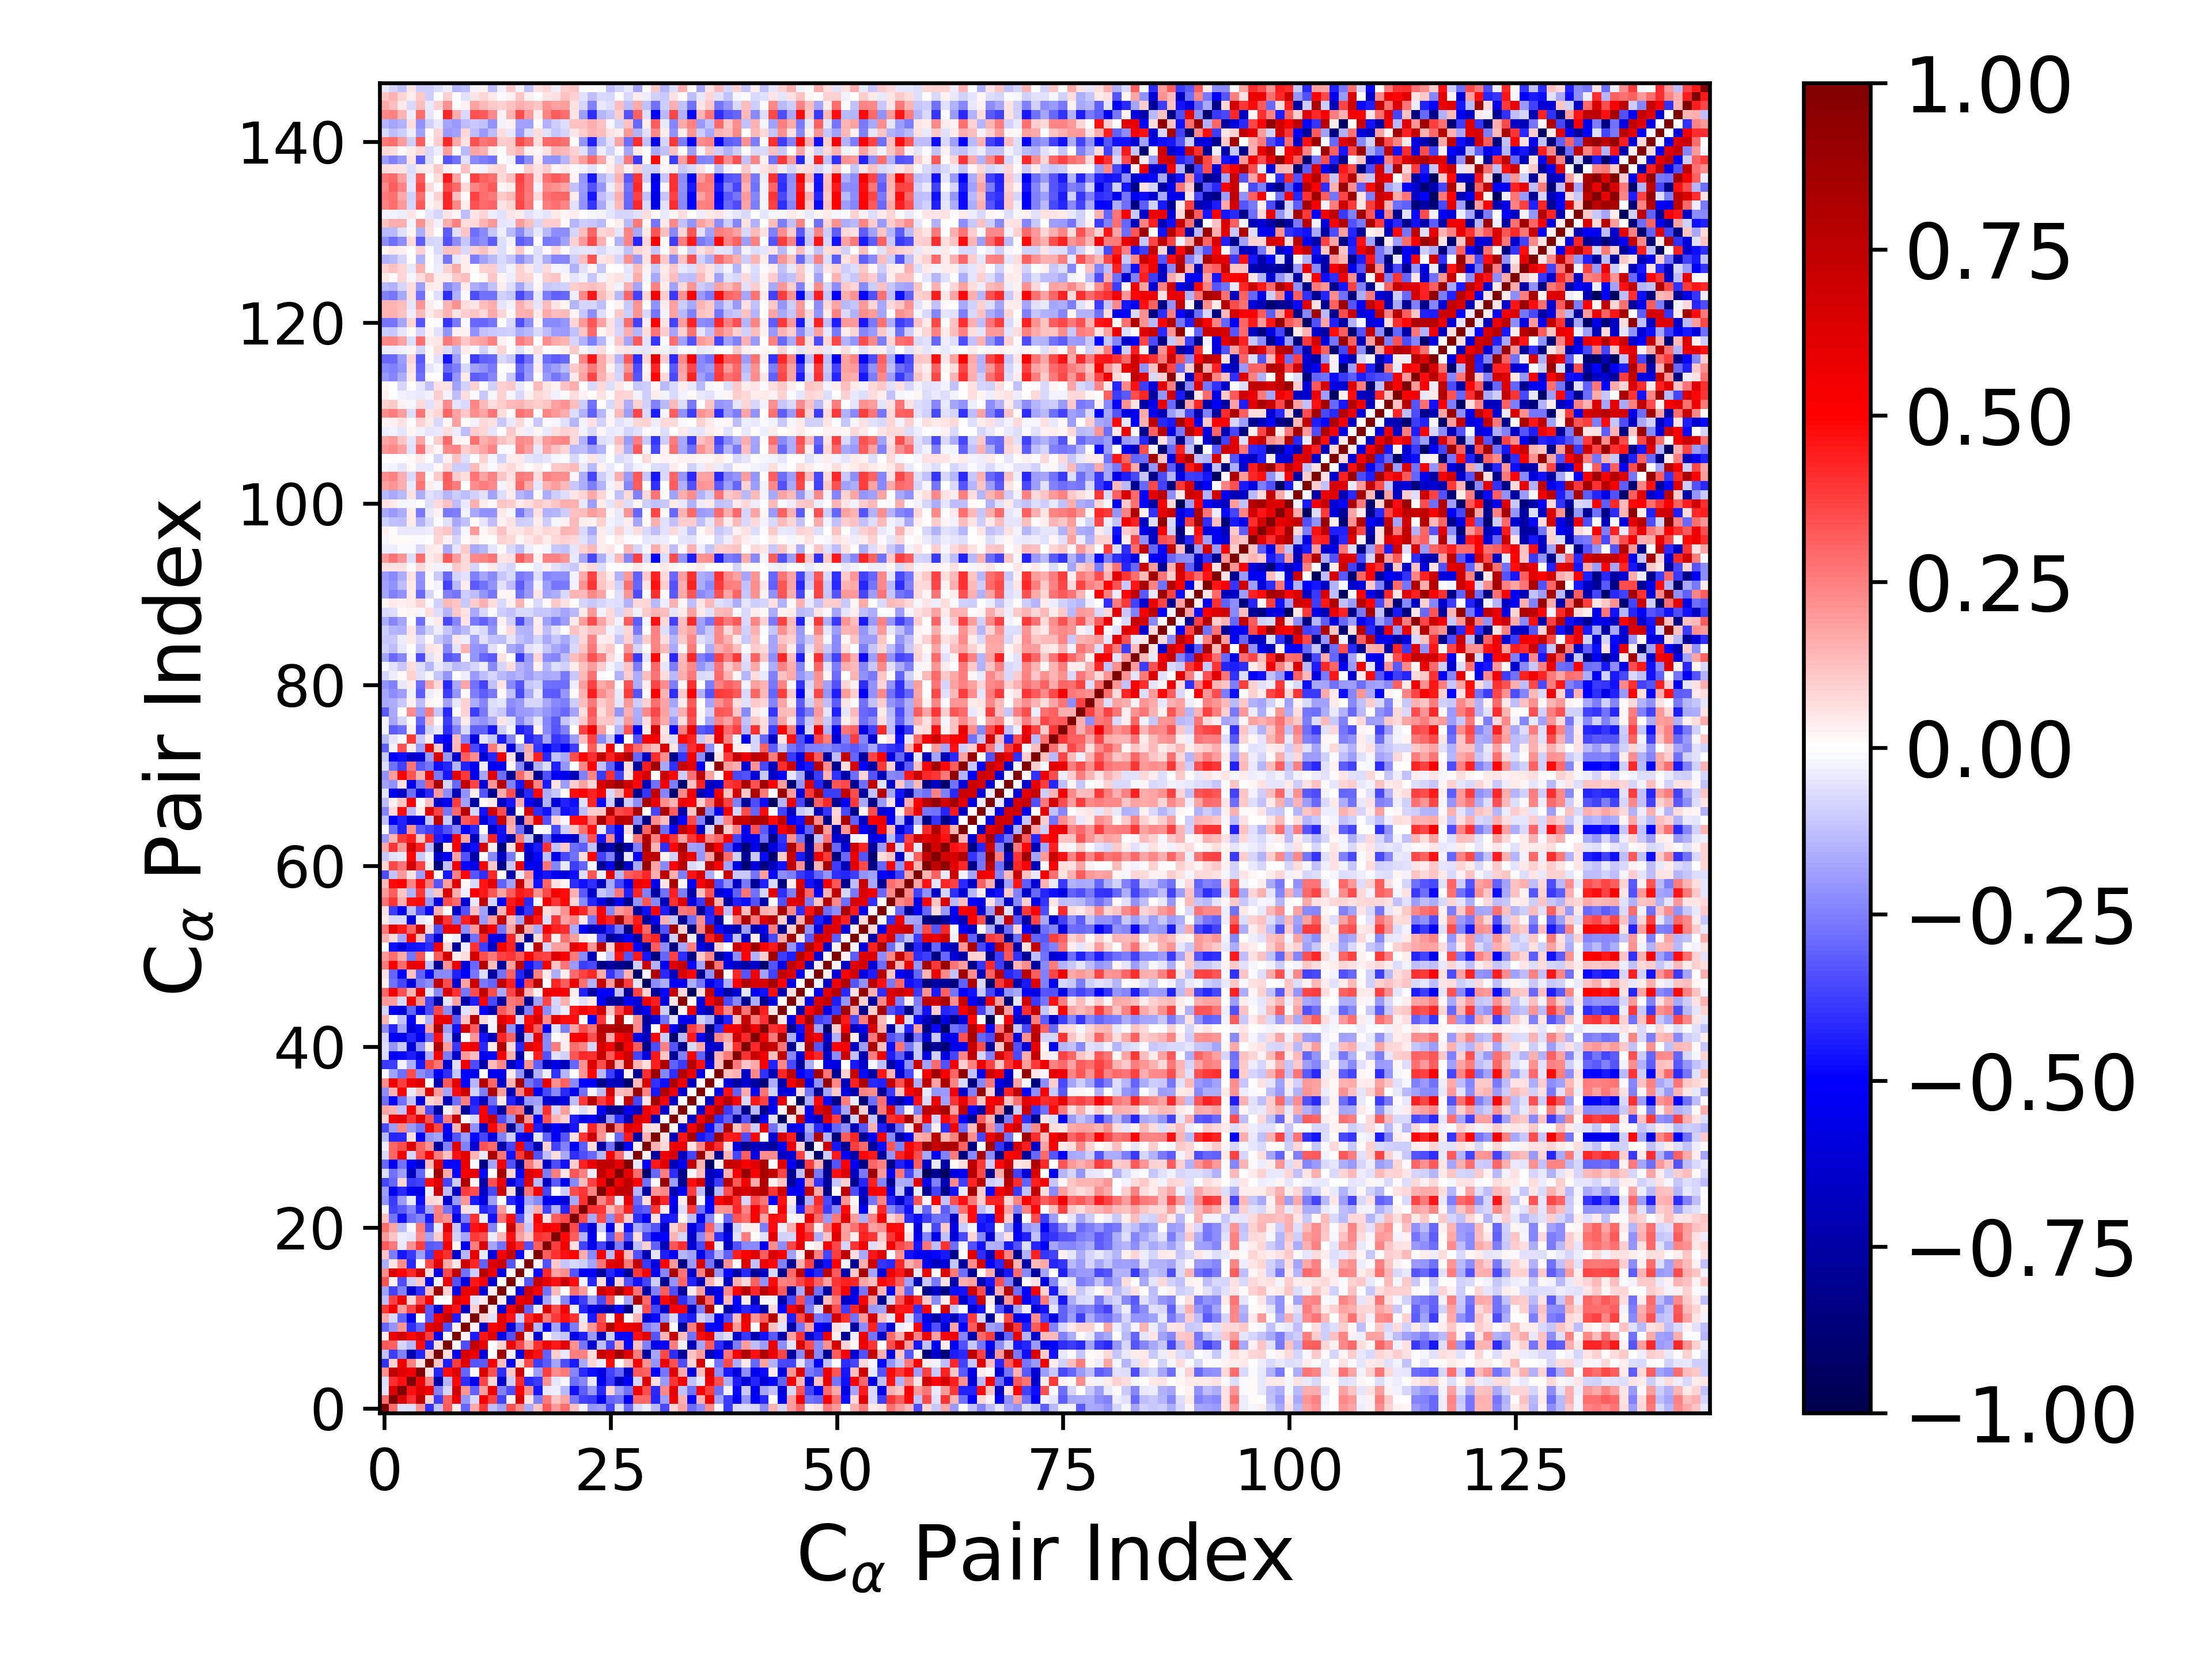

Data behind this chart, as committed beside it:
1.000000000000000000e+00, 2.860731352341282507e-01, -5.707804259847425177e-02, -6.514480038847170196e-02, 2.125625326556380146e-01, -3.991157173568124494e-01, -1.207817706500620564e-01, 3.235952162780498798e-01, 3.258377949864142004e-02, -3.017564825150691465e-01, 1.687018724758010679e-01, 3.866956512673632718e-01, -1.306796693663529463e-01, -1.828495804003529290e-01, 3.430854660141698376e-01, 2.233197666909151891e-01, -1.577324754233590531e-01, 1.135050985627737291e-01, 3.203194341719249882e-01, 1.993109866838649880e-01, 2.821684964008669416e-01, 1.231049557202163053e-01, -2.482103927109230446e-02, -2.091835289031433176e-01
2.860731352341282507e-01, 1.000000000000000000e+00, 6.464455484691765674e-01, 4.077850088026909181e-01, 7.514415322697676203e-01, 8.678559543610858684e-02, -3.780199116598589315e-01, 3.105751439856755947e-01, 5.747687376899399680e-01, -2.104488911784943017e-01, -7.511124693387560836e-02, 5.406689718601636052e-01, 3.685256688291458915e-01, -3.738241706237444006e-01, 2.585860458970107301e-02, 6.386618773371766089e-01, 5.041309201338800561e-02, -2.551165800578039100e-01, 2.623343415474431173e-01, 1.147709830598778041e-01, 1.774021927748675731e-01, -2.695230724840785852e-01, -3.731423355424117183e-01, -3.854503039233985739e-01
-5.707804259847425177e-02, 6.464455484691765674e-01, 1.000000000000000000e+00, 4.628645743646665478e-01, 6.095732207193544916e-01, 5.551337486619239980e-01, -2.425894360860354204e-01, -8.357026158994554366e-02, 6.795486748887602513e-01, 2.042633173763651888e-01, -3.093445914528665797e-01, 1.881340227935388576e-01, 5.645949171063979755e-01, -2.425439356857533868e-01, -3.467241461168266703e-01, 4.926020615056322383e-01, 2.221897813572016878e-01, -4.596344123863755904e-01, -4.623001926677525186e-02, -3.620350405011476397e-02, -1.372739835825302901e-01, -4.638466263591098371e-01, -3.202004241430090326e-01, -2.012442285614862991e-01
-6.514480038847170196e-02, 4.077850088026909181e-01, 4.628645743646665478e-01, 1.000000000000000000e+00, 5.548198118858235217e-01, 2.451776508224024209e-01, -7.231381341804679064e-01, -1.416520554014767397e-01, 4.894981552283083626e-01, -4.073904767695967211e-01, -5.508224328908558620e-01, 3.606675601408178555e-01, 7.921452472181339521e-02, -6.466535175431226135e-01, -9.826931652472245537e-02, 4.146948468696854961e-01, -4.165609598160898708e-01, -3.864602320385299716e-01, 2.114628606442030545e-01, -5.150063978633872414e-02, -2.004874476755391655e-02, -2.825121318517147539e-01, -2.346137759942412138e-01, -4.194989993445016885e-02
2.125625326556380146e-01, 7.514415322697676203e-01, 6.095732207193544916e-01, 5.548198118858235217e-01, 1.000000000000000000e+00, 6.054540703787710670e-02, -4.262484611149428004e-01, 4.764282256988772168e-01, 6.289932446300194879e-01, -3.027612375087893049e-01, -1.161390104696117566e-02, 6.366441840267205166e-01, 3.393307658911060010e-01, -4.119263366822447647e-01, 1.063024872599249854e-01, 6.813992068122451951e-01, 1.358278437844005586e-02, -1.936635681030374478e-01, 3.828062097352724069e-01, 2.196587941275301437e-01, 2.580882165448056265e-01, -2.391961854243457308e-01, -4.168772831680224722e-01, -4.731082801129372073e-01
-3.991157173568124494e-01, 8.678559543610858684e-02, 5.551337486619239980e-01, 2.451776508224024209e-01, 6.054540703787710670e-02, 1.000000000000000000e+00, 1.101597698420631738e-01, -4.400633790112248311e-01, 3.808178139286123032e-01, 6.155831712980369685e-01, -3.327147953509564937e-01, -3.210380257900566359e-01, 5.235690779037289744e-01, 1.264851217352777613e-01, -5.484789319421858877e-01, 6.472130430554905167e-02, 3.567631475492175630e-01, -3.808759359674474543e-01, -3.224291029913780582e-01, -1.719635705141783211e-01, -3.500729372523133098e-01, -4.460594442934856518e-01, -1.664779335075132760e-01, 8.235162679543438224e-02
-1.207817706500620564e-01, -3.780199116598589315e-01, -2.425894360860354204e-01, -7.231381341804679064e-01, -4.262484611149428004e-01, 1.101597698420631738e-01, 1.000000000000000000e+00, 6.622677747634150847e-02, -5.513151084547790459e-01, 6.543968520314344950e-01, 5.693902836683401025e-01, -6.056062237446201424e-01, 4.438693210552554190e-03, 8.790410928599411422e-01, -2.963348427164788634e-02, -5.708529501955894592e-01, 6.045236290885298569e-01, 4.623516913344459245e-01, -3.056346340315739818e-01, 9.855437663013198735e-02, -4.427175235206799730e-02, 2.559775219146762093e-01, 2.433085707944616927e-01, 6.642625579005519143e-02
3.235952162780498798e-01, 3.105751439856755947e-01, -8.357026158994554366e-02, -1.416520554014767397e-01, 4.764282256988772168e-01, -4.400633790112248311e-01, 6.622677747634150847e-02, 1.000000000000000000e+00, -9.126696816096862078e-03, -3.460765144697796059e-01, 7.406391320284241298e-01, 5.876104557798158545e-01, 7.382588569801542579e-03, 9.106388966721853939e-02, 5.684448270070674436e-01, 3.577204593830327073e-01, 1.674721947022296820e-01, 4.036073031971765812e-01, 5.502538231476564734e-01, 4.504526832519748503e-01, 5.975557937843659628e-01, 2.165007102844701548e-01, -2.713748113682553642e-01, -6.257466543431785544e-01
3.258377949864142004e-02, 5.747687376899399680e-01, 6.795486748887602513e-01, 4.894981552283083626e-01, 6.289932446300194879e-01, 3.808178139286123032e-01, -5.513151084547790459e-01, -9.126696816096862078e-03, 1.000000000000000000e+00, 2.420861161987583263e-02, -4.438805785470515963e-01, 4.553752712094670252e-01, 6.241903964788907411e-01, -5.571466882892531780e-01, -3.367407402503714842e-01, 7.442540119424546630e-01, 5.172729605366731265e-02, -6.400450597563741573e-01, 2.292108823720334296e-02, -9.153512188524541571e-02, -1.131082915114219323e-01, -5.663619331779993216e-01, -4.328444591100881200e-01, -2.005774188896753407e-01
-3.017564825150691465e-01, -2.104488911784943017e-01, 2.042633173763651888e-01, -4.073904767695967211e-01, -3.027612375087893049e-01, 6.155831712980369685e-01, 6.543968520314344950e-01, -3.460765144697796059e-01, 2.420861161987583263e-02, 1.000000000000000000e+00, 3.110446459042515849e-02, -6.659300961239381644e-01, 5.005045513753458852e-01, 5.908707826361956350e-01, -5.927320549444693443e-01, -2.760597217071009135e-01, 6.901451710785683202e-01, -1.428539941556152548e-01, -5.508954529321696825e-01, -1.746162530208704433e-01, -4.404859521520698151e-01, -2.571539392188457729e-01, 6.892569722067723448e-02, 2.102899440365304240e-01
1.687018724758010679e-01, -7.511124693387560836e-02, -3.093445914528665797e-01, -5.508224328908558620e-01, -1.161390104696117566e-02, -3.327147953509564937e-01, 5.693902836683401025e-01, 7.406391320284241298e-01, -4.438805785470515963e-01, 3.110446459042515849e-02, 1.000000000000000000e+00, 9.266471196482244099e-02, -5.607989568848537748e-02, 5.952425128254973385e-01, 4.606349721280092457e-01, -9.554957836560137863e-02, 4.270051467822215674e-01, 5.925920244277149695e-01, 2.564208161485615478e-01, 3.891899175424967661e-01, 4.687073613450077336e-01, 3.999522985699766053e-01, -4.256105084043298320e-02, -4.518520202093258553e-01
3.866956512673632718e-01, 5.406689718601636052e-01, 1.881340227935388576e-01, 3.606675601408178555e-01, 6.366441840267205166e-01, -3.210380257900566359e-01, -6.056062237446201424e-01, 5.876104557798158545e-01, 4.553752712094670252e-01, -6.659300961239381644e-01, 9.266471196482244099e-02, 1.000000000000000000e+00, 4.455184358787992599e-02, -6.047271094298894978e-01, 5.308492328456589915e-01, 7.908027645595513411e-01, -3.119211461892225645e-01, -4.538430117364702227e-02, 6.450828925994566143e-01, 3.450461383572964169e-01, 5.267786449441262953e-01, -3.700695547593330775e-02, -4.296735424921053759e-01, -5.727042347847930426e-01
-1.306796693663529463e-01, 3.685256688291458915e-01, 5.645949171063979755e-01, 7.921452472181339521e-02, 3.393307658911060010e-01, 5.235690779037289744e-01, 4.438693210552554190e-03, 7.382588569801542579e-03, 6.241903964788907411e-01, 5.005045513753458852e-01, -5.607989568848537748e-02, 4.455184358787992599e-02, 1.000000000000000000e+00, 3.156136015727360050e-02, -6.276833311670223514e-01, 5.633144593486061336e-01, 6.257318948373038481e-01, -5.968072494290457275e-01, -1.795200638156204120e-01, -3.181743497028281104e-02, -2.368796374766389268e-01, -4.661976858305156290e-01, -3.762868509503306536e-01, -1.893996097457098515e-01
-1.828495804003529290e-01, -3.738241706237444006e-01, -2.425439356857533868e-01, -6.466535175431226135e-01, -4.119263366822447647e-01, 1.264851217352777613e-01, 8.790410928599411422e-01, 9.106388966721853939e-02, -5.571466882892531780e-01, 5.908707826361956350e-01, 5.952425128254973385e-01, -6.047271094298894978e-01, 3.156136015727360050e-02, 1.000000000000000000e+00, 3.340416833616850160e-03, -5.728784284490809897e-01, 6.917688674204978128e-01, 5.169218735294754952e-01, -2.743821958870025224e-01, 1.331953493582292702e-01, 7.306194479741495891e-03, 2.796030304777300524e-01, 1.980770203137079133e-01, -5.303293685099005027e-04
3.430854660141698376e-01, 2.585860458970107301e-02, -3.467241461168266703e-01, -9.826931652472245537e-02, 1.063024872599249854e-01, -5.484789319421858877e-01, -2.963348427164788634e-02, 5.684448270070674436e-01, -3.367407402503714842e-01, -5.927320549444693443e-01, 4.606349721280092457e-01, 5.308492328456589915e-01, -6.276833311670223514e-01, 3.340416833616850160e-03, 1.000000000000000000e+00, 1.747477297484828843e-02, -3.287567136271062340e-01, 7.172413912954901383e-01, 5.879045366606439060e-01, 4.673285338649160181e-01, 6.974243852128585441e-01, 4.728605479041549375e-01, -2.885184092055196464e-02, -4.278204958041245676e-01
2.233197666909151891e-01, 6.386618773371766089e-01, 4.926020615056322383e-01, 4.146948468696854961e-01, 6.813992068122451951e-01, 6.472130430554905167e-02, -5.708529501955894592e-01, 3.577204593830327073e-01, 7.442540119424546630e-01, -2.760597217071009135e-01, -9.554957836560137863e-02, 7.908027645595513411e-01, 5.633144593486061336e-01, -5.728784284490809897e-01, 1.747477297484828843e-02, 1.000000000000000000e+00, -5.735917582538821967e-03, -4.832876382117734515e-01, 4.205349613100728967e-01, 1.853039886557800719e-01, 2.257215484404071215e-01, -3.291209486778490789e-01, -5.360640142762860272e-01, -5.061245443118184140e-01
-1.577324754233590531e-01, 5.041309201338800561e-02, 2.221897813572016878e-01, -4.165609598160898708e-01, 1.358278437844005586e-02, 3.567631475492175630e-01, 6.045236290885298569e-01, 1.674721947022296820e-01, 5.172729605366731265e-02, 6.901451710785683202e-01, 4.270051467822215674e-01, -3.119211461892225645e-01, 6.257318948373038481e-01, 6.917688674204978128e-01, -3.287567136271062340e-01, -5.735917582538821967e-03, 1.000000000000000000e+00, 1.698344038997415956e-02, -3.395010697959166546e-01, 1.053385307040459185e-01, -1.163065550069629223e-01, -7.653510176221992034e-02, -9.470307677934215740e-02, -1.775807179035763239e-01
1.135050985627737291e-01, -2.551165800578039100e-01, -4.596344123863755904e-01, -3.864602320385299716e-01, -1.936635681030374478e-01, -3.808759359674474543e-01, 4.623516913344459245e-01, 4.036073031971765812e-01, -6.400450597563741573e-01, -1.428539941556152548e-01, 5.925920244277149695e-01, -4.538430117364702227e-02, -5.968072494290457275e-01, 5.169218735294754952e-01, 7.172413912954901383e-01, -4.832876382117734515e-01, 1.698344038997415956e-02, 1.000000000000000000e+00, 3.163974115425292055e-01, 4.008001084979528894e-01, 4.679771477352465125e-01, 5.069333912957284527e-01, 1.612903910258317586e-01, -2.288211032269715506e-01
3.203194341719249882e-01, 2.623343415474431173e-01, -4.623001926677525186e-02, 2.114628606442030545e-01, 3.828062097352724069e-01, -3.224291029913780582e-01, -3.056346340315739818e-01, 5.502538231476564734e-01, 2.292108823720334296e-02, -5.508954529321696825e-01, 2.564208161485615478e-01, 6.450828925994566143e-01, -1.795200638156204120e-01, -2.743821958870025224e-01, 5.879045366606439060e-01, 4.205349613100728967e-01, -3.395010697959166546e-01, 3.163974115425292055e-01, 1.000000000000000000e+00, 3.796206527164678324e-01, 5.524989298179392438e-01, 5.931045787210655063e-02, -3.743956725066537317e-01, -5.501660357422649694e-01
1.993109866838649880e-01, 1.147709830598778041e-01, -3.620350405011476397e-02, -5.150063978633872414e-02, 2.196587941275301437e-01, -1.719635705141783211e-01, 9.855437663013198735e-02, 4.504526832519748503e-01, -9.153512188524541571e-02, -1.746162530208704433e-01, 3.891899175424967661e-01, 3.450461383572964169e-01, -3.181743497028281104e-02, 1.331953493582292702e-01, 4.673285338649160181e-01, 1.853039886557800719e-01, 1.053385307040459185e-01, 4.008001084979528894e-01, 3.796206527164678324e-01, 1.000000000000000000e+00, 4.857462533825104289e-01, 3.154240401831282514e-01, -1.543180755654411096e-01, -5.408217173621273632e-01
2.821684964008669416e-01, 1.774021927748675731e-01, -1.372739835825302901e-01, -2.004874476755391655e-02, 2.580882165448056265e-01, -3.500729372523133098e-01, -4.427175235206799730e-02, 5.975557937843659628e-01, -1.131082915114219323e-01, -4.404859521520698151e-01, 4.687073613450077336e-01, 5.267786449441262953e-01, -2.368796374766389268e-01, 7.306194479741495891e-03, 6.974243852128585441e-01, 2.257215484404071215e-01, -1.163065550069629223e-01, 4.679771477352465125e-01, 5.524989298179392438e-01, 4.857462533825104289e-01, 1.000000000000000000e+00, 3.580864091487376832e-01, -4.271998942326891147e-01, -6.029099630958568712e-01
1.231049557202163053e-01, -2.695230724840785852e-01, -4.638466263591098371e-01, -2.825121318517147539e-01, -2.391961854243457308e-01, -4.460594442934856518e-01, 2.559775219146762093e-01, 2.165007102844701548e-01, -5.663619331779993216e-01, -2.571539392188457729e-01, 3.999522985699766053e-01, -3.700695547593330775e-02, -4.661976858305156290e-01, 2.796030304777300524e-01, 4.728605479041549375e-01, -3.291209486778490789e-01, -7.653510176221992034e-02, 5.069333912957284527e-01, 5.931045787210655063e-02, 3.154240401831282514e-01, 3.580864091487376832e-01, 1.000000000000000000e+00, 3.508966755434289597e-01, -1.693723742006542909e-01
-2.482103927109230446e-02, -3.731423355424117183e-01, -3.202004241430090326e-01, -2.346137759942412138e-01, -4.168772831680224722e-01, -1.664779335075132760e-01, 2.433085707944616927e-01, -2.713748113682553642e-01, -4.328444591100881200e-01, 6.892569722067723448e-02, -4.256105084043298320e-02, -4.296735424921053759e-01, -3.762868509503306536e-01, 1.980770203137079133e-01, -2.885184092055196464e-02, -5.360640142762860272e-01, -9.470307677934215740e-02, 1.612903910258317586e-01, -3.743956725066537317e-01, -1.543180755654411096e-01, -4.271998942326891147e-01, 3.508966755434289597e-01, 1.000000000000000000e+00, 4.023562802632965618e-01
-2.091835289031433176e-01, -3.854503039233985739e-01, -2.012442285614862991e-01, -4.194989993445016885e-02, -4.731082801129372073e-01, 8.235162679543438224e-02, 6.642625579005519143e-02, -6.257466543431785544e-01, -2.005774188896753407e-01, 2.102899440365304240e-01, -4.518520202093258553e-01, -5.727042347847930426e-01, -1.893996097457098515e-01, -5.303293685099005027e-04, -4.278204958041245676e-01, -5.061245443118184140e-01, -1.775807179035763239e-01, -2.288211032269715506e-01, -5.501660357422649694e-01, -5.408217173621273632e-01, -6.029099630958568712e-01, -1.693723742006542909e-01, 4.023562802632965618e-01, 1.000000000000000000e+00
-1.898289260149199909e-01, -5.331889197723015394e-01, -4.182055079783862928e-01, -5.367720713257070342e-01, -5.636649598514550386e-01, -3.520777359282289271e-02, 7.170290908053784662e-01, -1.308238334199411934e-01, -6.677662952916580963e-01, 3.773269525351333198e-01, 3.481183167534518952e-01, -6.536255906737195032e-01, -3.548263136288337671e-01, 7.012136008739537907e-01, 6.788573299723767163e-02, -7.843772483895840031e-01, 2.666865636970485731e-01, 5.376636786926671796e-01, -3.665294176435671680e-01, 4.222595697733620874e-03, -9.647118513815253205e-02, 3.475965042656597448e-01, 3.918946777042529028e-01, 2.417752471344594423e-01
-3.601212886277082026e-01, -3.021770187089700133e-01, 8.539132332200927156e-02, -3.896218093162432394e-01, -3.698257949545731282e-01, 4.705950546348852126e-01, 6.103713145341603807e-01, -3.735285175949750180e-01, -9.998290454206670841e-02, 8.174792362366020138e-01, 2.810751475997707444e-02, -7.384715789681732812e-01, 3.429981738513245282e-01, 5.722802976999916691e-01, -6.090011474495483634e-01, -4.287936610754640721e-01, 6.129439837658817725e-01, -1.366777834546910597e-01, -6.744866503074190556e-01, -3.259081692121766349e-01, -5.344043649219979430e-01, -2.335829806865407643e-01, 1.389805176096802763e-01, 3.681607595410360534e-01
-6.650507503896482819e-02, -2.808605951818041180e-01, -1.900995559424939474e-01, -6.790448129667225885e-01, -2.990419634679555849e-01, 1.152919113108204392e-02, 8.648232478294228809e-01, 1.658123560291661081e-01, -4.871718600758207507e-01, 5.286281716776801698e-01, 5.950918230783711627e-01, -4.802769669370045569e-01, -6.279071591594437285e-03, 8.498556002908311813e-01, 8.133172323043150187e-02, -4.975679367604878278e-01, 6.342633345476115236e-01, 5.337496955015145206e-01, -2.524402609409520659e-01, 2.510770575522805470e-01, 5.039782975679981541e-02, 3.318959572282608739e-01, 2.451653163086729426e-01, -3.655828628933125574e-02
-2.928683744056572724e-01, -5.333454546018877585e-01, -2.752234601379516254e-01, -5.085771413361934723e-01, -6.473166062327773140e-01, 1.385043654532861768e-01, 6.328036499192595254e-01, -4.879320491189949038e-01, -4.846045891799678484e-01, 5.731680786403539063e-01, -1.394932816096118404e-02, -8.414928067413580681e-01, -1.741137573970038821e-01, 5.520366668966876222e-01, -3.418417393787213654e-01, -7.815691759372459524e-01, 2.630280295483869990e-01, 1.271622666362173526e-01, -6.634119552230072214e-01, -3.471692722972050671e-01, -4.611811012821299682e-01, 9.456145095502502262e-02, 4.373471225101892568e-01, 5.743964753815775648e-01
-7.154333854530260661e-02, 3.008974170376587653e-01, 5.485249550352137016e-01, -8.426961628377846458e-02, 3.207133764275332255e-01, 5.170833179595129003e-01, 2.514074731372903937e-01, 1.188244966660260415e-01, 4.663888520426792139e-01, 5.992140146342289642e-01, 1.479107947940839496e-01, -4.556480646260462758e-02, 8.247738180731322144e-01, 2.662486150054106937e-01, -4.641887082836185230e-01, 3.865684594721562339e-01, 7.288281566985876925e-01, -3.360391332964985378e-01, -1.281371997899178605e-01, 6.664708478491951360e-02, -1.668371631507978847e-01, -4.101975540655721231e-01, -3.507693849113890372e-01, -2.927996861744690538e-01
-3.455821663624406709e-02, 3.020188648654881791e-01, 3.455265824075183789e-01, 6.363555741113054998e-01, 3.090821869384340892e-01, 2.132829585825391783e-01, -7.586073931702254081e-01, -2.436741358411711467e-01, 6.240779520205509412e-01, -2.455760606642007349e-01, -6.183144244500142772e-01, 3.371595041774899104e-01, 2.905211613602149412e-01, -7.469452103289255795e-01, -3.670321761632104329e-01, 5.402036625155711702e-01, -3.842819605801457428e-01, -7.221224828184024114e-01, 8.722197689342309213e-02, -3.709510023160634273e-01, -2.427868017730549777e-01, -5.309867211527840025e-01, -3.150688976383742013e-01, 6.750591504477333749e-02
-1.371965725144795867e-01, -4.222940668883576332e-01, -4.202591714515087062e-01, 6.540682918209816954e-02, -5.004404610084252081e-01, -2.108108883309264825e-01, -1.726796759156267735e-01, -5.568999820774179765e-01, -3.328630503129739737e-01, -1.976129314140923354e-01, -4.775820382023403532e-01, -3.620992839556706477e-01, -5.850569511123785427e-01, -2.428375642174396554e-01, -9.380961494683921764e-02, -5.368622450880387031e-01, -5.889528940007509039e-01, -5.333681588919301358e-02, -3.109121215082314982e-01, -5.084233499085132335e-01, -3.319646847077903917e-01, 5.599040465970666486e-02, 3.954451601888548939e-01, 6.917233713604034051e-01
-3.542582506582246937e-01, -1.949507952147543632e-01, 2.288256139261957978e-01, -2.020156825447836091e-01, -2.709190837124234585e-01, 5.641487020072633030e-01, 3.588193898290969464e-01, -4.993471109879661918e-01, 1.439124262861971315e-01, 7.773164424680705231e-01, -2.187192219205335020e-01, -6.535345833971257790e-01, 4.859216104923273494e-01, 3.127987756219972049e-01, -7.950749042184258597e-01, -2.371018442253235714e-01, 4.953440341274939485e-01, -4.447919324877867564e-01, -6.799358875703329641e-01, -5.013874828096791525e-01, -6.444924448407265416e-01, -4.554284182084583077e-01, 4.046272646311803445e-02, 4.253072760749412873e-01
8.258348119259972808e-02, 5.600259971195293840e-01, 5.947006443432378830e-01, 3.937678483171710986e-01, 6.155944841696281422e-01, 3.391552728007688478e-01, -4.105089501112867967e-01, 2.552247118162274120e-01, 7.229251515039366582e-01, -9.866630989826073034e-03, -7.267835083792825723e-02, 5.335175866284695978e-01, 7.047841217329573471e-01, -3.500727231933817851e-01, -2.079134709431826877e-01, 8.356614828337597389e-01, 1.998383009766025176e-01, -5.020600325420867538e-01, 3.283345908272817248e-01, 1.432724577390746823e-01, 8.939867420315103508e-02, -4.407476041069244843e-01, -5.705204031413092514e-01, -5.125244472561906184e-01
1.767314205864153054e-01, 1.503783169058721947e-01, -1.181744259305954892e-01, 5.455444913728478840e-01, 1.712838102507610871e-01, -3.506679508245831856e-01, -7.768724292115091190e-01, -3.118853320696472753e-02, 1.301333284043748595e-01, -7.810177378414456806e-01, -4.109640898604910997e-01, 5.123112084212649853e-01, -4.068113482650593249e-01, -7.693515651324644988e-01, 3.026809954349319876e-01, 2.691615392468756918e-01, -8.298031152126059684e-01, -1.435510616031132058e-01, 4.088627323891262377e-01, -8.330548651170952001e-02, 1.903710816383573645e-01, 1.959707003588515364e-02, -6.417080806990786701e-02, 3.239239996600728339e-02
-2.883735982210683391e-01, -4.893363759828258663e-01, -2.775511400843872489e-01, -1.193742816374579879e-01, -5.932468795172135545e-01, 8.061449267661237317e-02, 1.220501663011926974e-01, -6.957830779992036918e-01, -2.780728959246889787e-01, 2.534712924647363752e-01, -4.428330376768058185e-01, -6.750506910282924045e-01, -2.842332916347817817e-01, 4.194710098247435293e-02, -4.369589032848452126e-01, -6.391163867273587096e-01, -2.018309342418906083e-01, -1.832779533878242662e-01, -6.264849856638279313e-01, -6.472029987597497369e-01, -5.731739297515258125e-01, -1.278464249914859907e-01, 3.901179711871224365e-01, 7.944170819903423331e-01
-2.242676489791661509e-01, 1.514596367152401535e-01, 5.141700936905717612e-01, -3.910444794445960826e-02, 1.275684607455551955e-01, 6.429332831241300061e-01, 1.892899837304848343e-01, -1.786174182586290626e-01, 4.692327831802373672e-01, 6.905859194043073579e-01, -8.863189201096349779e-02, -2.516474502346652264e-01, 8.073594646805589692e-01, 1.909654035808324157e-01, -7.088485043435339694e-01, 2.470804043975917130e-01, 6.332295838922550324e-01, -5.382767959475559527e-01, -3.584315468991852716e-01, -2.290544102311316277e-01, -4.191231052003278612e-01, -5.482364895211156997e-01, -2.786469567698790506e-01, -1.706199598270013301e-02
2.205156660112396749e-01, 5.605752945775417384e-01, 3.769769635951064068e-01, 5.603089358935106068e-01, 6.308212694930593889e-01, -5.878202087820177252e-03, -7.037749807617325049e-01, 3.280733236076494030e-01, 5.940767983663028939e-01, -4.920178403580772186e-01, -1.474624412764031778e-01, 7.874451303159880622e-01, 3.027407357936734988e-01, -6.451394413128436200e-01, 1.423929491043638973e-01, 8.398590990346557206e-01, -2.670585902954887292e-01, -3.505350025545666548e-01, 5.874068460226697930e-01, 2.136141063438440069e-01, 3.059935866706951502e-01, -2.282075123779065962e-01, -4.925724213213346081e-01, -5.112001039161253590e-01
-1.651428002175035423e-02, -1.804520462405757586e-01, -2.884321342127852961e-01, 3.453206435752119163e-01, -2.203637537019598469e-01, -2.769690112604525356e-01, -5.158873696162942224e-01, -4.130094957770509834e-01, -1.116360265683574299e-01, -4.952950811977711587e-01, -5.578124134790860555e-01, 2.986556025971774664e-03, -5.514620302293029575e-01, -5.590872433281518505e-01, 3.907801055317925570e-02, -2.075164436840183646e-01, -7.916469095683196233e-01, -1.522038714584763586e-01, -3.345423018093400536e-02, -4.014480000824588446e-01, -1.477049364882008220e-01, -8.543707891459600794e-04, 2.068004134045678122e-01, 4.909869602063723915e-01
-3.884311666389989037e-01, -3.757899012662625493e-01, -2.852806244868899554e-02, -1.568514341209317209e-01, -4.470698731495331701e-01, 3.580948672700447477e-01, 2.667053513090415495e-01, -6.205862059115813123e-01, -6.992873512861602636e-02, 5.693946254200970003e-01, -3.448329947730955358e-01, -7.361224086230219177e-01, 1.331685667546143037e-01, 2.333475035871070691e-01, -6.813302481092808893e-01, -4.803597718262401228e-01, 2.178146633525054610e-01, -3.097802279832451156e-01, -6.776302684384704067e-01, -5.820330836492230153e-01, -6.917928414232697998e-01, -3.010887359251540052e-01, 2.163577908120147275e-01, 6.210289294684219197e-01
-7.720463439530431127e-02, -5.266759152566838909e-01, -4.786709497335278063e-01, -4.379259283152600601e-01, -5.929744506647125490e-01, -1.593575331018210750e-01, 5.291993485229410377e-01, -2.529229919587386299e-01, -6.500278580528969785e-01, 2.013350317512655474e-01, 1.273608178254566625e-01, -5.353714945429842720e-01, -4.907927521252908321e-01, 4.927967796897891328e-01, 1.599972064112011316e-01, -7.345308869084893333e-01, 7.170141398776969446e-03, 4.431192915534813426e-01, -3.383266442955418785e-01, -6.013072995452180269e-02, -8.906112711877749166e-02, 3.320977889117999737e-01, 4.214868515797829951e-01, 4.043247625210330543e-01
-6.639765861106151912e-02, -2.095731566033842141e-01, -1.085348468697742846e-01, -6.050894375328825792e-01, -2.192555971236497814e-01, 4.681970946222186597e-02, 8.041191485419393326e-01, 1.888650048336026344e-01, -3.878163477107510193e-01, 5.163525200097434098e-01, 5.633312724539498717e-01, -4.198221937439143847e-01, 3.167130531283213896e-02, 7.824564317012152603e-01, 7.377316546251323770e-02, -4.156286018640163449e-01, 6.318064572171417925e-01, 4.932696912729804262e-01, -2.275803041446423369e-01, 2.560325065109305132e-01, 3.615480419964615250e-02, 2.864383000216103592e-01, 2.361979514007335745e-01, -8.341552911263690195e-02
-7.859403573062326287e-02, -5.119494363482169907e-01, -5.408502787841378279e-01, -4.236835198262327018e-01, -5.400016615561159528e-01, -2.941604976392074855e-01, 4.619592667875268011e-01, -1.308000774926937060e-01, -7.197839750831168670e-01, 8.522807234267827659e-03, 2.083358810599068300e-01, -4.675740195769830798e-01, -6.808440250127382187e-01, 4.239209345486524283e-01, 3.106773551569942393e-01, -7.913184586835320111e-01, -1.175560682694986037e-01, 6.109555582905973337e-01, -2.327132058659851233e-01, 1.265632531205455012e-02, 3.817836531036761932e-02, 5.120789903536228094e-01, 5.362791575350011053e-01, 3.483058702997446909e-01
-2.198389753287897930e-01, -4.258527881379274294e-01, -1.749173224897441759e-01, -5.997659000029591514e-01, -4.827795110970309889e-01, 1.855627697843686419e-01, 8.089275609725753435e-01, -1.890968272700411512e-01, -4.643573864897103110e-01, 6.587464415593858869e-01, 3.172635928669701455e-01, -7.406966028517908418e-01, -1.644201263969369969e-02, 7.799744808065373070e-01, -2.152251314095046386e-01, -6.686253335549368071e-01, 5.524260609213624829e-01, 3.127667695587349472e-01, -5.362063463492386939e-01, -6.246970730857332593e-02, -2.559335287166096817e-01, 1.861751510164643963e-01, 3.474198051677492294e-01, 2.678295756790053384e-01
1.407030238310018611e-01, 1.300638023601626957e-03, -1.203683599344535088e-01, -4.935174370005912525e-01, 4.511881717990292445e-02, -1.545779898230313365e-01, 5.642608522175009966e-01, 5.816956892652677125e-01, -3.276824670254930849e-01, 1.198409508413697255e-01, 7.756690966022937728e-01, 7.745761614212948176e-02, -1.956740252628267479e-02, 6.057594119678291200e-01, 4.775461380769012720e-01, -7.328184064466999881e-02, 4.808213876942956655e-01, 6.418856846613424372e-01, 2.233240919930084001e-01, 6.097181161669945615e-01, 4.758827706462165352e-01, 4.727213913526651101e-01, 2.263121406789959239e-02, -4.957095352756952233e-01
-8.079221764883592893e-02, -5.528263941162234740e-01, -6.088108038462175520e-01, -3.118613374476493227e-01, -5.715108270267247326e-01, -3.585607511951154902e-01, 3.636114862738893394e-01, -2.189123980701812855e-01, -7.473266026787309668e-01, -5.943065990395626774e-02, 7.990059222395043403e-02, -4.929774962697818230e-01, -7.224896639921721819e-01, 3.246925907174710857e-01, 2.443816361391103198e-01, -8.106971118086336858e-01, -2.469033158614298840e-01, 5.309539167161392292e-01, -2.235479886398420712e-01, -9.191391194272297005e-02, -3.545864028743857949e-02, 4.516447726080476399e-01, 5.346571487929782096e-01, 4.674216694572529973e-01
2.018871183932674507e-01, 1.930575297820044112e-01, -7.125149925992889377e-02, 5.427319992660187831e-01, 2.035151972263130604e-01, -3.629590325240928950e-01, -7.604973078351160432e-01, -4.830385462697965593e-02, 1.800419630296035967e-01, -7.404243083888680799e-01, -4.446979184703912513e-01, 5.015814044713903241e-01, -3.540901341258113622e-01, -7.688361555195319941e-01, 2.578939848153561920e-01, 2.920333764768946461e-01, -7.942860740744942527e-01, -1.819322085128886601e-01, 3.662748582050056601e-01, -8.224765020786566072e-02, 1.569303841413804412e-01, -1.973334723657989634e-02, -5.645844987214820865e-02, 4.212052442013252546e-02
2.978158831184798405e-01, 5.454960880175231397e-01, 3.391891324320930878e-01, 1.435264814148958235e-01, 6.095773181037512645e-01, -4.841924360776456854e-02, -2.329334186861420075e-01, 6.406518778894102484e-01, 4.032508436676823238e-01, -2.674835360529036477e-01, 3.455439156380920585e-01, 7.332832416543793030e-01, 3.505102355064015907e-01, -1.706600481337828823e-01, 3.597442011581752364e-01, 7.378447565094656824e-01, 1.538035667952324381e-01, 3.064397992628490469e-02, 5.812900125120624706e-01, 5.438358332260990746e-01, 5.207773161962812036e-01, 3.363482172008951804e-02, -4.317674863313186728e-01, -7.622707051878961915e-01
3.599717990855420130e-02, -2.800625709591226808e-01, -3.606092335542400718e-01, -6.007992727549233969e-01, -2.613405417970324773e-01, -2.237455366800493728e-01, 7.309623472389417120e-01, 3.508189560341274382e-01, -6.360654179559034338e-01, 1.854720790889984594e-01, 6.970698079700567984e-01, -2.625145970517633875e-01, -3.042330401947582197e-01, 7.422251185782856586e-01, 4.379645391050888126e-01, -4.961613096913678467e-01, 3.748884919745291699e-01, 7.749332981283016952e-01, 6.440819998530659604e-03, 4.265802772984474966e-01, 3.149017590529643029e-01, 5.666105245983040772e-01, 2.740727508007617108e-01, -1.550041762968280834e-01
5.861642897260861684e-02, -2.984957292051887978e-01, -4.987125189856294605e-01, 1.203969933233802608e-01, -3.055425840134278204e-01, -4.984625228158431898e-01, -2.297120997662649156e-01, -2.294530033191587159e-01, -4.344527479123618252e-01, -5.089245495929480834e-01, -2.677055118766532016e-01, -6.628112280165812664e-02, -7.646645557478323196e-01, -2.745789893221705080e-01, 3.114141219198320321e-01, -4.269549142231011118e-01, -7.098022006694074681e-01, 2.449419535527211089e-01, 4.332340402200098722e-02, -1.609758964379581492e-01, 3.378343309725169441e-02, 2.946871699698052627e-01, 3.701331502724036215e-01, 4.151069300407285168e-01
2.616196865811820094e-01, 5.176492932353975451e-01, 2.954345425002033454e-01, 5.898051583117366325e-01, 5.554073530053703633e-01, -1.251526370892143414e-01, -7.965189729178663303e-01, 2.128397951705460756e-01, 5.580431294659786712e-01, -6.055293644967002509e-01, -2.915849866123328415e-01, 7.789384497064949509e-01, 1.252529554952270252e-01, -7.699270246541469742e-01, 1.835364355289751670e-01, 7.566584260675194296e-01, -4.662352490498800628e-01, -3.609964766706983408e-01, 5.242650373145040232e-01, 1.134880785556337118e-01, 2.685236780340635732e-01, -2.014261920235459191e-01, -3.759146149781371626e-01, -3.593284163023675037e-01
1.953376606232510859e-01, 2.878967976831539044e-01, 1.696292903751165093e-01, -2.699710783840358341e-01, 3.358367756062032305e-01, -8.668494242971294672e-03, 3.129522873991764098e-01, 6.616263299579026036e-01, 3.344458654189715746e-02, 6.412610405358058763e-02, 6.710814228489615507e-01, 3.497369533153072974e-01, 2.631941911636495046e-01, 3.714960268309098756e-01, 3.938474435945594210e-01, 3.203735964738955166e-01, 4.939488120479353928e-01, 3.756568662369436096e-01, 3.633978947172484264e-01, 6.283405187180315377e-01, 5.086742715116758795e-01, 2.632151630390856534e-01, -2.270023677857374023e-01, -6.957066369728993616e-01
6.534693283941145174e-03, -4.702069273009080175e-01, -5.877793546351794962e-01, -4.640622067955396113e-01, -4.535117540338323705e-01, -4.134804226089860979e-01, 5.375621505399554856e-01, 7.930126383000556112e-02, -7.878804394048212201e-01, -3.416302013494459944e-02, 3.986158698972415704e-01, -3.787476239194586536e-01, -6.565203971251479809e-01, 5.236080187846110512e-01, 4.350055763285224364e-01, -7.343731139020122090e-01, -2.673741459418157301e-02, 7.476268541129852396e-01, -8.482640824354428788e-02, 1.884731735016342280e-01, 1.821684152967207315e-01, 6.040178548540087178e-01, 4.776197158322959546e-01, 2.032479237750164647e-01
1.582592786891252046e-01, 7.192421617192036598e-02, -1.754513939206268358e-01, 5.029394003057031659e-01, 1.273608628078906901e-01, -3.614192808973261672e-01, -6.271777591926600559e-01, 1.274242361692337622e-02, -3.297642384052618114e-02, -7.704015556099085282e-01, -2.793356666877958583e-01, 4.248168951406876559e-01, -5.398976211052676222e-01, -5.960509539734371032e-01, 4.274454824007439813e-01, 1.069676543275868558e-01, -7.923524763167431040e-01, 6.488387648541919794e-02, 3.977476759669155704e-01, 3.244475889748036496e-02, 2.764738336276068020e-01, 1.899434521106775353e-01, 4.532606821830554439e-02, 1.661852540623886404e-02
2.645080650181688697e-01, 5.961494380371616941e-01, 4.503265312860910696e-01, 2.969964145654491183e-01, 6.907450033909406928e-01, 7.312181424648908634e-02, -3.388046173405805384e-01, 5.612904089711888700e-01, 5.643391308808546336e-01, -2.188847969114412206e-01, 2.024444736332148831e-01, 7.299790117407198853e-01, 5.034771856487110231e-01, -2.732004928064843408e-01, 1.787752974048964771e-01, 8.369267663168721283e-01, 1.630520956717076697e-01, -1.701293293595703693e-01, 5.362455255150732070e-01, 4.350368034220521984e-01, 4.065117267732362150e-01, -1.617122606480019820e-01, -5.079399630152806600e-01, -7.011299990258469395e-01
4.252476503914937728e-02, -7.523151181396106613e-02, -7.365957746101278736e-02, -5.864586451514456344e-01, -4.493368693109097561e-02, -2.103771934680295774e-02, 7.208681597063981705e-01, 3.907166924835030475e-01, -2.660946941308929281e-01, 4.367163830853878492e-01, 6.560925888596493838e-01, -1.970576293664170753e-01, 1.908501943623731878e-01, 7.193306199980252780e-01, 1.290927796408008199e-01, -1.752997338891720547e-01, 6.952721580223336639e-01, 4.558343445202458488e-01, -6.354758458677367550e-02, 3.906498850387100652e-01, 1.820276621369104619e-01, 2.452467599053227421e-01, 4.162871243634943402e-02, -2.727824681687561759e-01
5.698632616799735595e-02, -3.757361173325290404e-01, -5.505276095378000001e-01, -1.287485257939131045e-01, -3.359795368370484536e-01, -4.825687499238748845e-01, 1.589333779203410957e-01, -4.482054683629790003e-03, -6.534570626193096921e-01, -3.383442402246296110e-01, 1.314243767207155800e-01, -1.825855434402165189e-01, -7.920129688258015221e-01, 1.476195945956711164e-01, 4.899632054559773242e-01, -6.023949733775344484e-01, -3.929526099639231163e-01, 6.121153806869602532e-01, 6.941535261537694346e-02, 1.088351265003183188e-01, 2.167089015599905633e-01, 5.149451891637553125e-01, 4.293093176412519085e-01, 2.486219041035976074e-01
2.807063245814842567e-01, 3.941974584267192716e-01, 1.603719618441008798e-01, 4.665783246008292084e-01, 4.782208667138422298e-01, -2.079910131988301492e-01, -5.828998326190674151e-01, 3.466134452505896801e-01, 2.894820145062496630e-01, -6.275038165741028129e-01, -4.404514887644905841e-02, 7.281070034455905393e-01, -8.302715822539200041e-02, -5.302065279484265981e-01, 4.497954535742685889e-01, 5.550850972036928122e-01, -4.150806825253366972e-01, -1.382326553168001203e-02, 5.413657892041456865e-01, 3.983156772958127978e-01, 4.799839320321424019e-01, 8.113030995283306013e-02, -2.295933393830784652e-01, -4.282268174800968885e-01
2.002269605368095229e-01, 3.184909797221800454e-01, 1.170720761888313782e-01, -1.500964673698942931e-01, 3.892417961440876040e-01, -1.152184646491666575e-01, 1.154504652733811809e-01, 6.364329440146964112e-01, 1.590417362671768531e-01, -3.522940065082649785e-02, 5.194537140358284066e-01, 4.482503586910950855e-01, 3.307174085411078157e-01, 1.768459126265308767e-01, 3.156973308654323906e-01, 4.527145384973413900e-01, 4.174668502219043287e-01, 2.157624428855095255e-01, 3.578580243735815514e-01, 5.236708810483489129e-01, 4.707765164864042839e-01, 1.501868133439573372e-01, -3.238722331516349917e-01, -6.469245382231438857e-01
1.347228231508846019e-01, 4.821614658508754370e-01, 5.012276392687470272e-01, 2.383014280324246559e-01, 4.753382885429028315e-01, 2.644983031204344304e-01, -3.350813467571722160e-01, 1.930974480261571091e-01, 6.240023472038160879e-01, 2.088920246096381828e-02, -7.726832218710680267e-02, 4.586609126928408164e-01, 5.938013704310129981e-01, -3.097416152421034186e-01, -1.831650917177468640e-01, 7.228963573797478892e-01, 1.502979447755787845e-01, -4.674155341588542290e-01, 3.013576177086333963e-01, 5.665049791064925844e-02, 1.694490054232270296e-02, -4.122344582368109300e-01, -4.674383263354948137e-01, -4.086058387700602923e-01
-3.492762589055313782e-01, -1.214240047879974471e-01, 2.024841500814106854e-01, 5.444112168029006243e-02, -1.905313788616224135e-01, 5.027672867010853919e-01, 2.207635311852947091e-02, -4.560699036916193716e-01, 2.452108132868874579e-01, 4.870727836038484249e-01, -3.316939477924767954e-01, -4.110890150765061923e-01, 4.156541365871713190e-01, 1.204210215348722884e-02, -7.120545919234936294e-01, -4.595146086168903909e-02, 2.239843402488622959e-01, -5.217983082516657323e-01, -4.580120433981646477e-01, -5.428465057461031584e-01, -5.935265105218338055e-01, -4.703232181524606981e-01, -6.651045431159094412e-02, 3.335507747120289856e-01
7.825760458847820511e-02, 3.541752950711549719e-01, 2.696358836568356065e-01, 6.775714190562376338e-01, 3.738301360981634014e-01, 3.192061191644497697e-02, -8.526028171526895960e-01, -1.191167519897800564e-01, 5.609838750911124716e-01, -4.850919601274109039e-01, -5.693391937701292038e-01, 5.182894044536328071e-01, 1.071960423716864785e-01, -8.276143664166389913e-01, -1.035225670482890492e-01, 5.713861277346072853e-01, -5.507874130302867766e-01, -5.603531336455241929e-01, 2.689203692653836519e-01, -2.377387930783157188e-01, -4.386316838890590153e-02, -3.815726591742488183e-01, -2.980273433174488451e-01, -2.065523688750054224e-02
... 86 more rows
